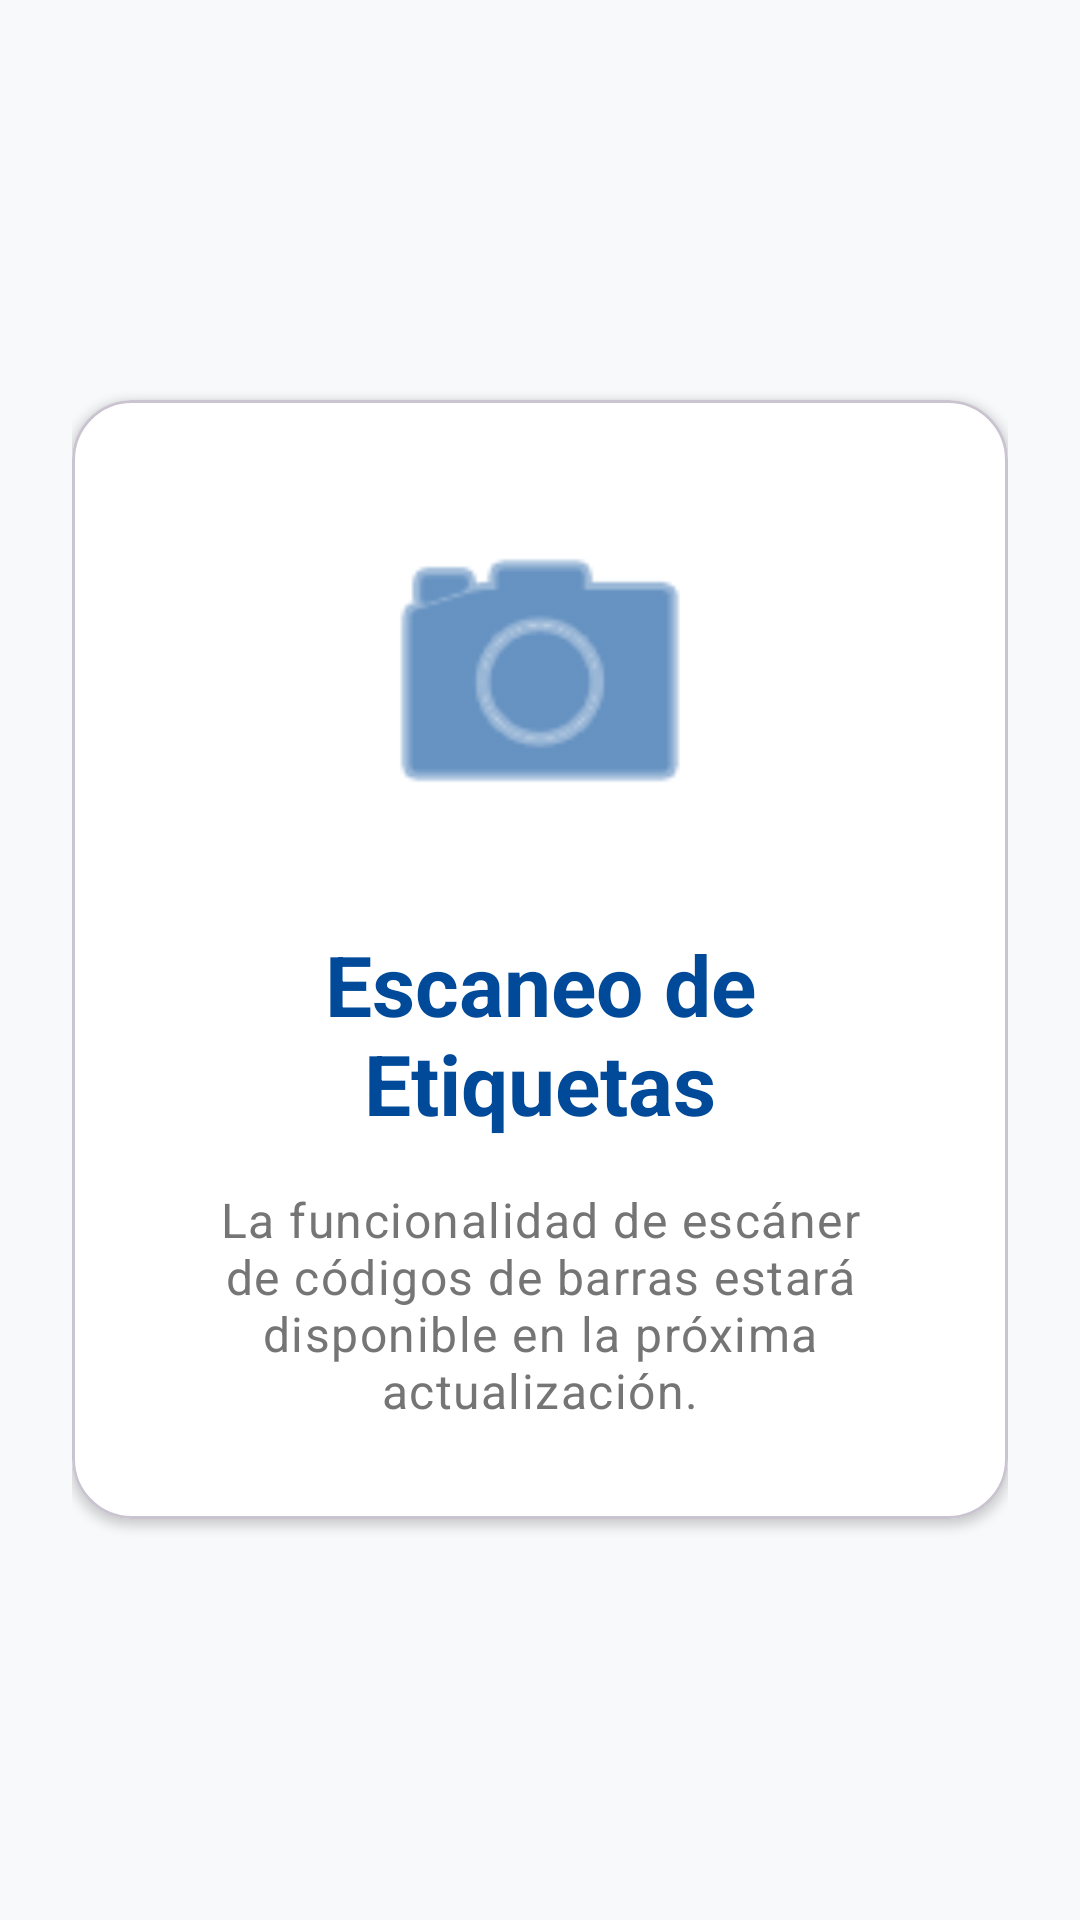

Layout XML and referenced resources for this Android screen:
<!-- AndroidManifest.xml: application theme Theme.Deviceappend -->
<!-- res/layout/fragment_scanner.xml -->
<?xml version="1.0" encoding="utf-8"?>

<androidx.core.widget.NestedScrollView xmlns:android="http://schemas.android.com/apk/res/android"
    xmlns:app="http://schemas.android.com/apk/res-auto"
    android:layout_width="match_parent"
    android:layout_height="match_parent"
    android:background="@color/background"
    android:fillViewport="true">

    <LinearLayout
        android:layout_width="match_parent"
        android:layout_height="wrap_content"
        android:gravity="center"
        android:orientation="vertical"
        android:padding="24dp">

        <com.google.android.material.card.MaterialCardView
            android:layout_width="match_parent"
            android:layout_height="wrap_content"
            app:cardBackgroundColor="@android:color/white"
            app:cardCornerRadius="20dp"
            app:cardElevation="2dp">

            <LinearLayout
                android:layout_width="match_parent"
                android:layout_height="wrap_content"
                android:gravity="center"
                android:orientation="vertical"
                android:padding="32dp">

                <ImageView
                    android:layout_width="120dp"
                    android:layout_height="120dp"
                    android:layout_marginBottom="24dp"
                    android:src="@android:drawable/ic_menu_camera"
                    app:tint="?attr/colorPrimary" />

                <TextView
                    android:layout_width="wrap_content"
                    android:layout_height="wrap_content"
                    android:layout_marginBottom="16dp"
                    android:text="Escaneo de Etiquetas"
                    android:textAlignment="center"
                    android:textAppearance="?attr/textAppearanceHeadlineMedium"
                    android:textColor="?attr/colorPrimary"
                    android:textStyle="bold" />

                <TextView
                    android:layout_width="wrap_content"
                    android:layout_height="wrap_content"
                    android:text="La funcionalidad de escáner de códigos de barras estará disponible en la próxima actualización."
                    android:textAlignment="center"
                    android:textAppearance="?attr/textAppearanceBodyLarge"
                    android:textColor="#757575" />

            </LinearLayout>
        </com.google.android.material.card.MaterialCardView>
    </LinearLayout>
</androidx.core.widget.NestedScrollView>
<!-- resources referenced by this layout -->
<resources>
  <color name="background">#F8F9FA</color>
  <style name="Theme.Deviceappend" parent="Theme.Material3.DayNight.NoActionBar">
          <item name="colorPrimary">@color/primary</item>
          <item name="colorPrimaryVariant">@color/primary_variant</item>
          <item name="colorSecondary">@color/secondary</item>
          <item name="android:windowBackground">@color/background</item>
          <item name="android:statusBarColor">@color/primary_variant</item>
      </style>
  <color name="primary">#004A99</color>
  <color name="primary_variant">#003366</color>
  <color name="secondary">#FFC107</color>
</resources>
